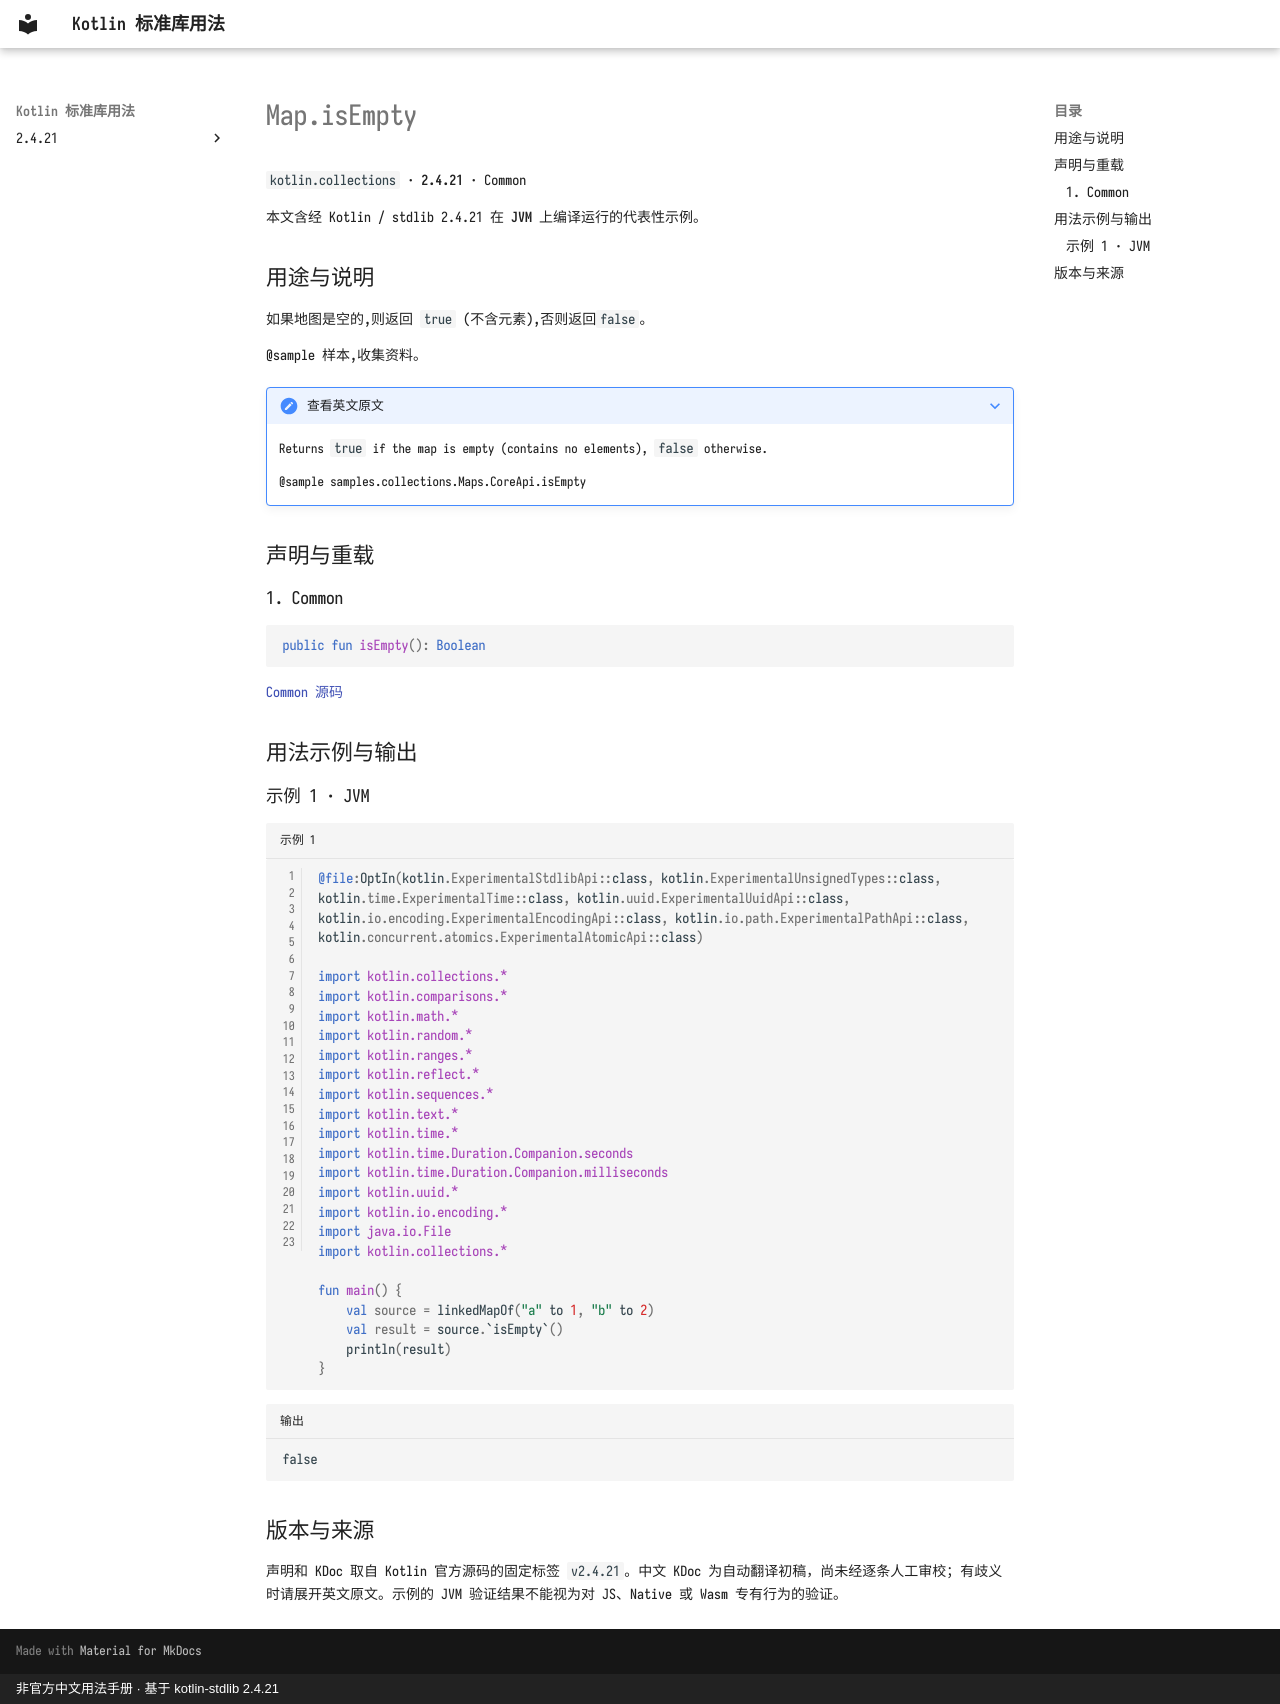

repository: oooooooko/kotlin-stdlib-docs · page: zh/api/kotlin.collections/map-isempty--8d775c18/index.html · generator: mkdocs · copyright: 非官方中文用法手册 · 基于 kotlin-stdlib 2.4.21

# Map.isEmpty

`kotlin.collections` · **2.4.21** · Common

本文含经 Kotlin / stdlib 2.4.21 在 **JVM** 上编译运行的代表性示例。

## 用途与说明

如果地图是空的,则返回 `true` (不含元素),否则返回`false`。

@sample 样本,收集资料。

??? note "查看英文原文"

    Returns `true` if the map is empty (contains no elements), `false` otherwise.
    
    @sample samples.collections.Maps.CoreApi.isEmpty

## 声明与重载

### 1. Common

```kotlin
public fun isEmpty(): Boolean
```

[Common 源码](https://github.com/JetBrains/kotlin/blob/v2.4.21/libraries/stdlib/src/kotlin/Collections.kt#L568)

## 用法示例与输出

### 示例 1 · JVM

```kotlin title="示例 1" linenums="1"
@file:OptIn(kotlin.ExperimentalStdlibApi::class, kotlin.ExperimentalUnsignedTypes::class, kotlin.time.ExperimentalTime::class, kotlin.uuid.ExperimentalUuidApi::class, kotlin.io.encoding.ExperimentalEncodingApi::class, kotlin.io.path.ExperimentalPathApi::class, kotlin.concurrent.atomics.ExperimentalAtomicApi::class)

import kotlin.collections.*
import kotlin.comparisons.*
import kotlin.math.*
import kotlin.random.*
import kotlin.ranges.*
import kotlin.reflect.*
import kotlin.sequences.*
import kotlin.text.*
import kotlin.time.*
import kotlin.time.Duration.Companion.seconds
import kotlin.time.Duration.Companion.milliseconds
import kotlin.uuid.*
import kotlin.io.encoding.*
import java.io.File
import kotlin.collections.*

fun main() {
    val source = linkedMapOf("a" to 1, "b" to 2)
    val result = source.`isEmpty`()
    println(result)
}
```

```text title="输出"
false
```

## 版本与来源

声明和 KDoc 取自 Kotlin 官方源码的固定标签 `v2.4.21`。中文 KDoc 为自动翻译初稿，尚未经逐条人工审校；有歧义时请展开英文原文。示例的 JVM 验证结果不能视为对 JS、Native 或 Wasm 专有行为的验证。
